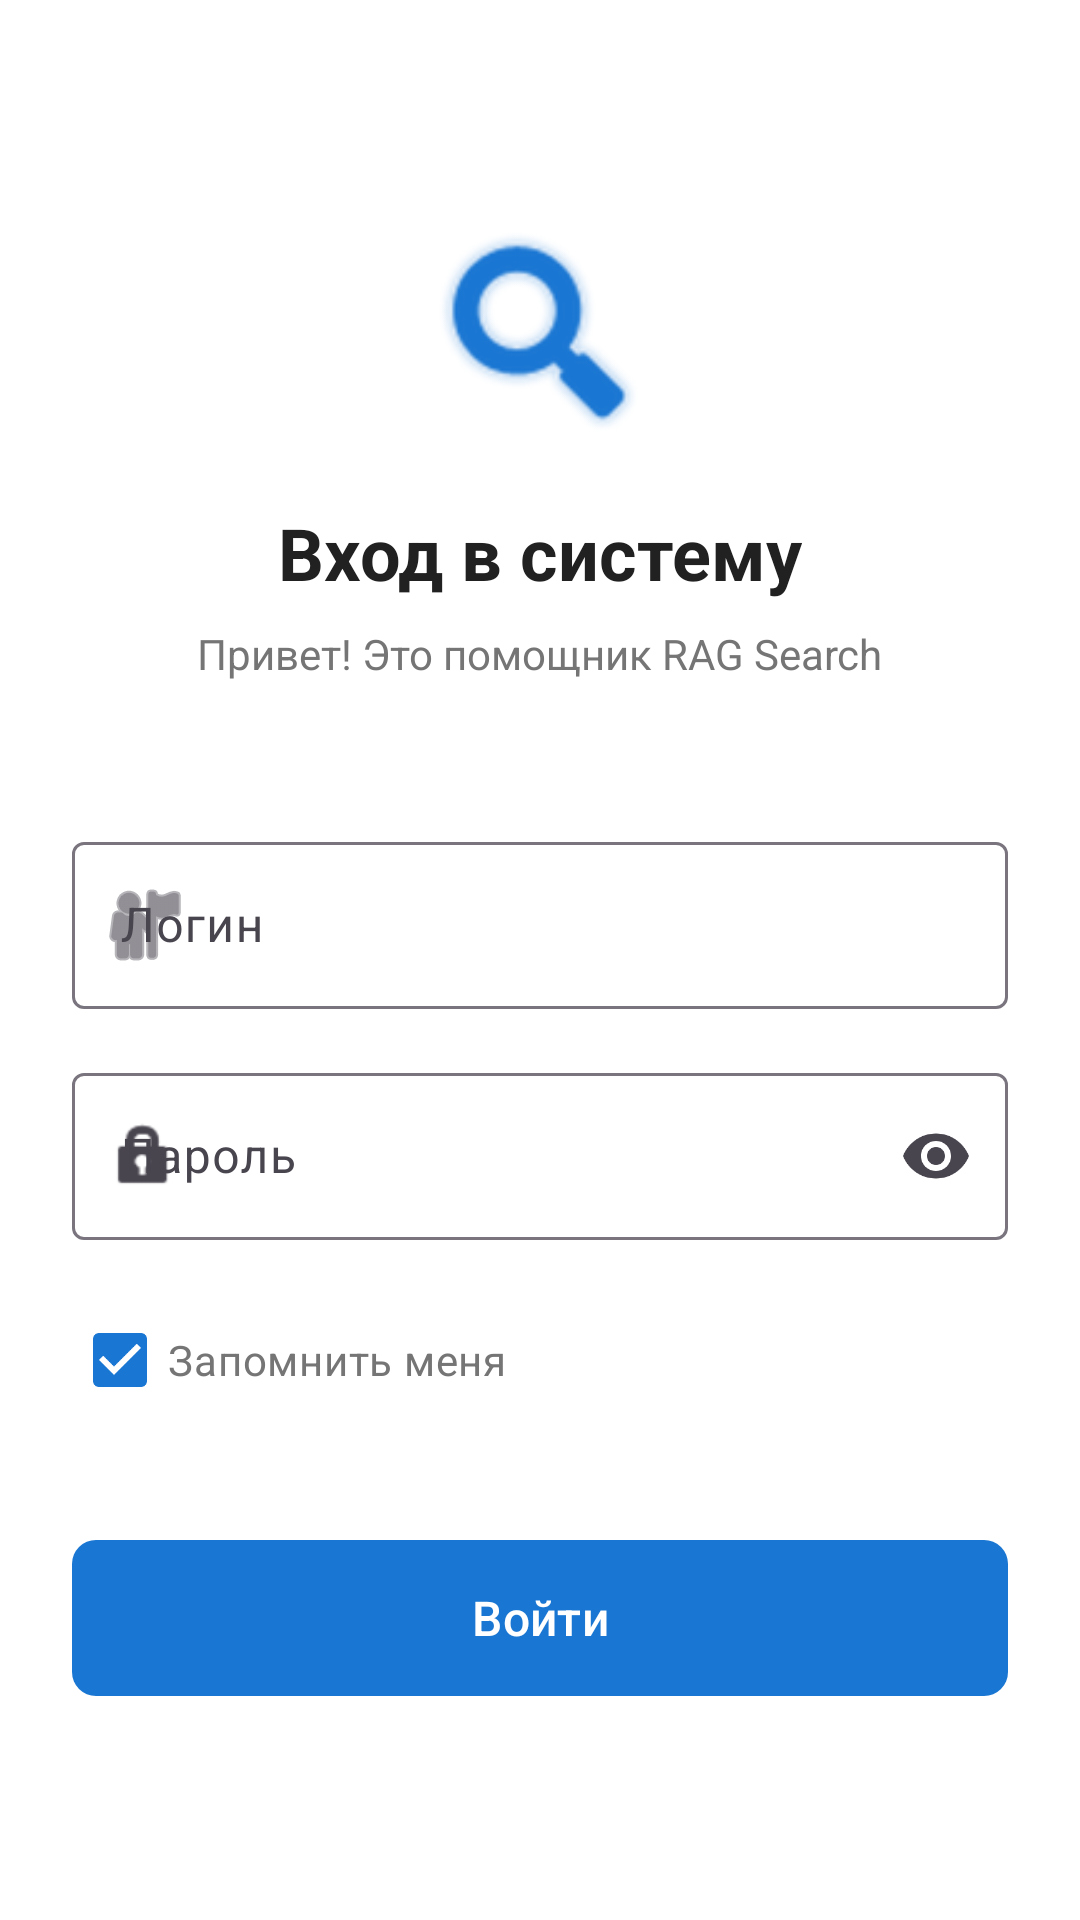

This screen was rendered from an Android layout file. Write that file and the resources it references.
<!-- AndroidManifest.xml: application theme Theme.RagSearch -->
<!-- res/layout/activity_login.xml -->
<?xml version="1.0" encoding="utf-8"?>
<ScrollView xmlns:android="http://schemas.android.com/apk/res/android"
    xmlns:app="http://schemas.android.com/apk/res-auto"
    android:layout_width="match_parent"
    android:layout_height="match_parent"
    android:fillViewport="true"
    android:background="?android:attr/windowBackground">

    <androidx.constraintlayout.widget.ConstraintLayout
        android:layout_width="match_parent"
        android:layout_height="wrap_content"
        android:padding="24dp">

        
        <ImageView
            android:id="@+id/iv_logo"
            android:layout_width="80dp"
            android:layout_height="80dp"
            android:layout_marginTop="48dp"
            android:contentDescription="@string/app_name"
            android:src="@android:drawable/ic_search_category_default"
            app:layout_constraintEnd_toEndOf="parent"
            app:layout_constraintStart_toStartOf="parent"
            app:layout_constraintTop_toTopOf="parent"
            app:tint="?attr/colorPrimary" />

        
        <TextView
            android:id="@+id/tv_title"
            android:layout_width="wrap_content"
            android:layout_height="wrap_content"
            android:layout_marginTop="16dp"
            android:text="@string/login_title"
            android:textColor="?android:attr/textColorPrimary"
            android:textSize="24sp"
            android:textStyle="bold"
            app:layout_constraintEnd_toEndOf="parent"
            app:layout_constraintStart_toStartOf="parent"
            app:layout_constraintTop_toBottomOf="@id/iv_logo" />

        
        <TextView
            android:id="@+id/tv_subtitle"
            android:layout_width="wrap_content"
            android:layout_height="wrap_content"
            android:layout_marginTop="8dp"
            android:text="@string/login_subtitle"
            android:textColor="?android:attr/textColorSecondary"
            android:textSize="14sp"
            app:layout_constraintEnd_toEndOf="parent"
            app:layout_constraintStart_toStartOf="parent"
            app:layout_constraintTop_toBottomOf="@id/tv_title" />

        
        <com.google.android.material.textfield.TextInputLayout
            android:id="@+id/til_username"
            style="@style/Widget.Material3.TextInputLayout.OutlinedBox"
            android:layout_width="match_parent"
            android:layout_height="wrap_content"
            android:layout_marginTop="48dp"
            android:hint="@string/hint_username"
            app:layout_constraintTop_toBottomOf="@id/tv_subtitle"
            app:startIconDrawable="@android:drawable/ic_menu_myplaces">

            <com.google.android.material.textfield.TextInputEditText
                android:id="@+id/et_username"
                android:layout_width="match_parent"
                android:layout_height="wrap_content"
                android:inputType="text"
                android:maxLines="1" />

        </com.google.android.material.textfield.TextInputLayout>

        
        <com.google.android.material.textfield.TextInputLayout
            android:id="@+id/til_password"
            style="@style/Widget.Material3.TextInputLayout.OutlinedBox"
            android:layout_width="match_parent"
            android:layout_height="wrap_content"
            android:layout_marginTop="16dp"
            android:hint="@string/hint_password"
            app:endIconMode="password_toggle"
            app:layout_constraintTop_toBottomOf="@id/til_username"
            app:startIconDrawable="@android:drawable/ic_lock_idle_lock">

            <com.google.android.material.textfield.TextInputEditText
                android:id="@+id/et_password"
                android:layout_width="match_parent"
                android:layout_height="wrap_content"
                android:inputType="textPassword"
                android:maxLines="1" />

        </com.google.android.material.textfield.TextInputLayout>

        
        <CheckBox
            android:id="@+id/cb_remember_me"
            android:layout_width="wrap_content"
            android:layout_height="wrap_content"
            android:layout_marginTop="16dp"
            android:checked="true"
            android:text="@string/remember_me"
            android:textColor="?android:attr/textColorSecondary"
            app:layout_constraintStart_toStartOf="parent"
            app:layout_constraintTop_toBottomOf="@id/til_password" />

        
        <com.google.android.material.button.MaterialButton
            android:id="@+id/btn_login"
            android:layout_width="match_parent"
            android:layout_height="60dp"
            android:layout_marginTop="32dp"
            android:text="@string/btn_login"
            android:textSize="16sp"
            app:cornerRadius="8dp"
            app:layout_constraintTop_toBottomOf="@id/cb_remember_me" />

        
        <ProgressBar
            android:id="@+id/progress_bar"
            android:layout_width="wrap_content"
            android:layout_height="wrap_content"
            android:visibility="gone"
            app:layout_constraintBottom_toBottomOf="@id/btn_login"
            app:layout_constraintEnd_toEndOf="@id/btn_login"
            app:layout_constraintStart_toStartOf="@id/btn_login"
            app:layout_constraintTop_toTopOf="@id/btn_login" />

        
        <TextView
            android:id="@+id/tv_status"
            android:layout_width="wrap_content"
            android:layout_height="wrap_content"
            android:layout_marginTop="16dp"
            android:textAlignment="center"
            android:textColor="?android:attr/textColorSecondary"
            android:textSize="14sp"
            android:visibility="gone"
            app:layout_constraintEnd_toEndOf="parent"
            app:layout_constraintStart_toStartOf="parent"
            app:layout_constraintTop_toBottomOf="@id/btn_login" />

        
        <TextView
            android:id="@+id/tv_error"
            android:layout_width="match_parent"
            android:layout_height="wrap_content"
            android:layout_marginTop="8dp"
            android:background="#FFEBEE"
            android:padding="12dp"
            android:textColor="@color/error"
            android:textSize="14sp"
            android:visibility="gone"
            app:layout_constraintTop_toBottomOf="@id/tv_status" />

    </androidx.constraintlayout.widget.ConstraintLayout>

</ScrollView>
<!-- resources referenced by this layout -->
<resources>
  <color name="error">#D32F2F</color>
  <string name="app_name">RAG Search</string>
  <string name="btn_login">Войти</string>
  <string name="hint_password">Пароль</string>
  <string name="hint_username">Логин</string>
  <string name="login_subtitle">Привет! Это помощник RAG Search</string>
  <string name="login_title">Вход в систему</string>
  <string name="remember_me">Запомнить меня</string>
  <style name="Theme.RagSearch" parent="Base.Theme.RagSearch" />
  <style name="Base.Theme.RagSearch" parent="Theme.Material3.Light.NoActionBar">
          <item name="colorPrimary">@color/primary</item>
          <item name="colorPrimaryDark">@color/primary_dark</item>
          <item name="colorAccent">@color/accent</item>
          <item name="android:windowBackground">@color/background_light</item>
          <item name="android:textColorPrimary">@color/text_primary_light</item>
          <item name="android:textColorSecondary">@color/text_secondary_light</item>
      </style>
  <color name="primary">#1976D2</color>
  <color name="primary_dark">#1565C0</color>
  <color name="accent">#FF9800</color>
  <color name="background_light">#FFFFFF</color>
  <color name="text_primary_light">#212121</color>
  <color name="text_secondary_light">#757575</color>
</resources>
